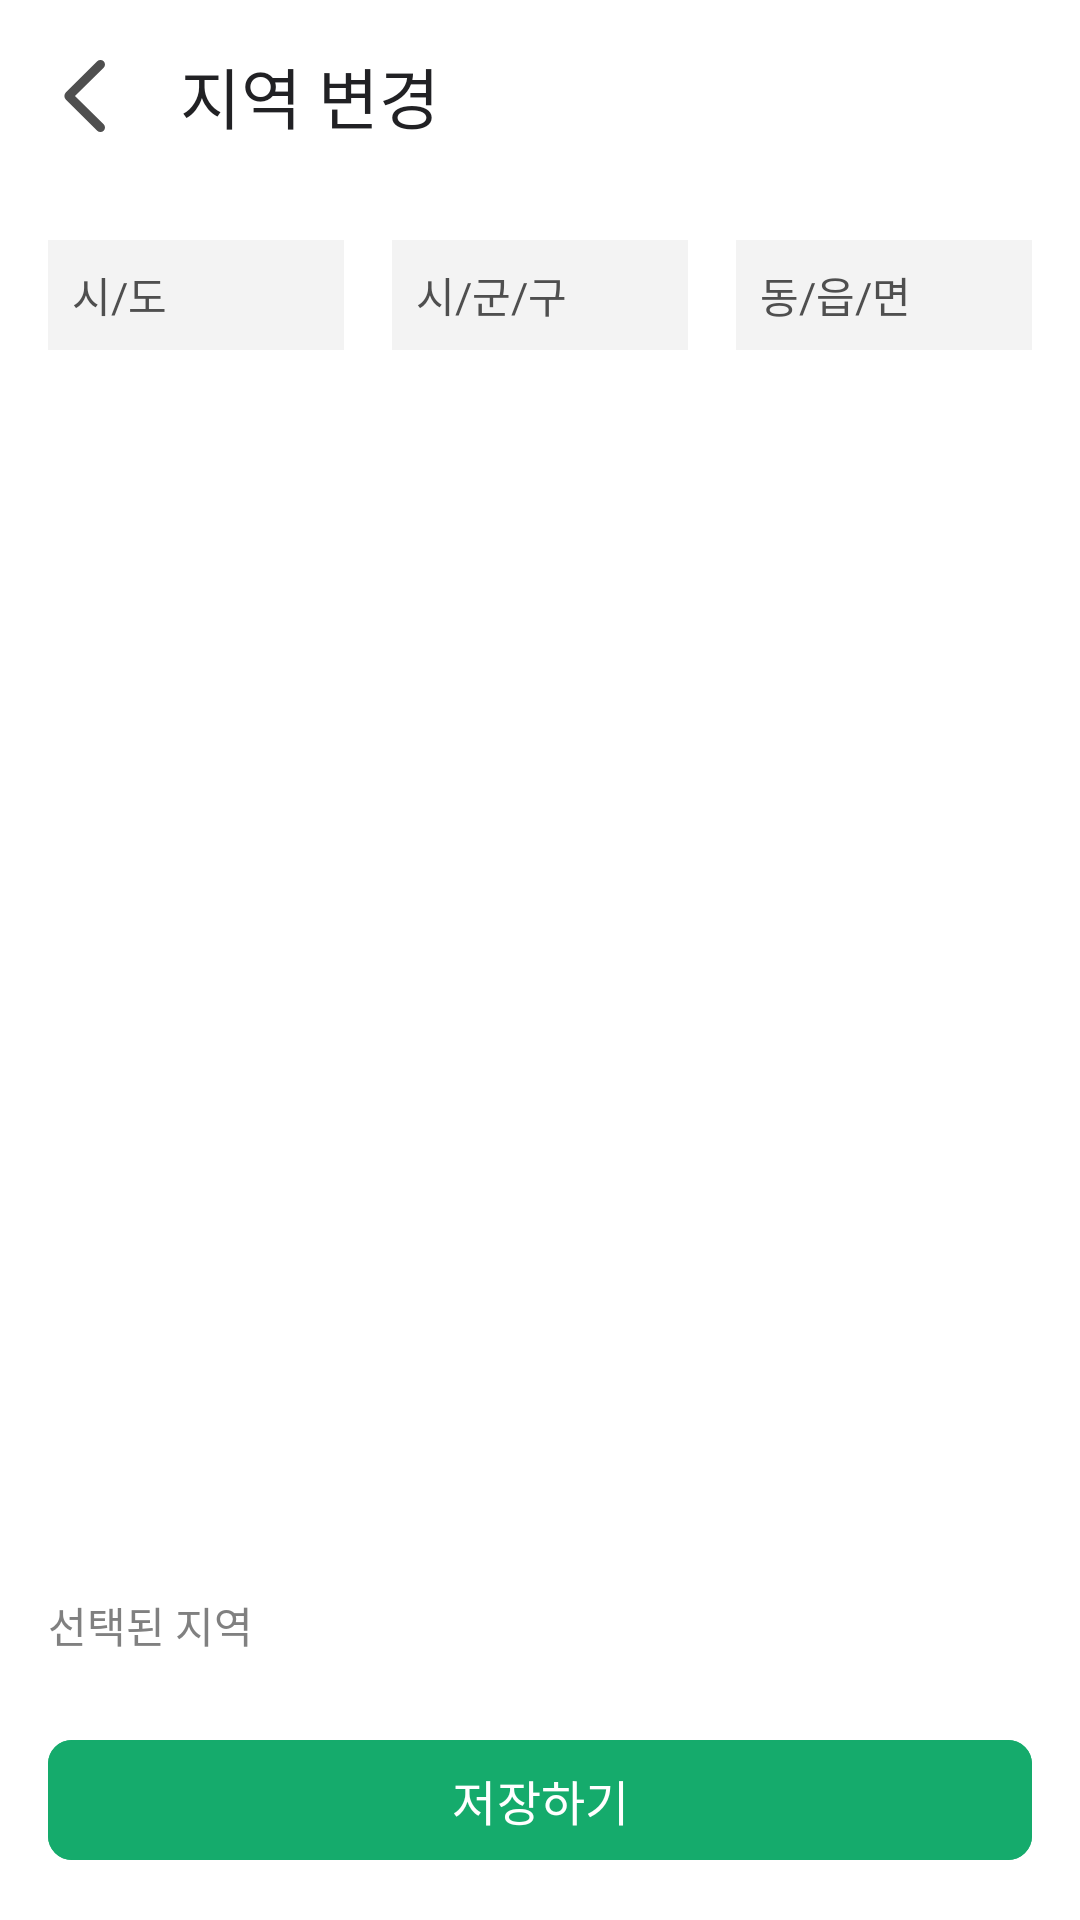

Write the Android layout XML for this screen, with the resource values it uses.
<!-- AndroidManifest.xml: application theme Theme.With_Runn -->
<!-- res/layout/activity_location.xml -->
<?xml version="1.0" encoding="utf-8"?>
<androidx.constraintlayout.widget.ConstraintLayout xmlns:android="http://schemas.android.com/apk/res/android"
    xmlns:app="http://schemas.android.com/apk/res-auto"
    xmlns:tools="http://schemas.android.com/tools"
    android:layout_width="match_parent"
    android:layout_height="match_parent"
    android:background="@color/white"
    tools:context=".ui.location.LocationActivity">

    
    <com.google.android.material.appbar.AppBarLayout
        android:id="@+id/appBarLayout"
        android:layout_width="match_parent"
        android:layout_height="wrap_content"
        android:background="@color/white"
        app:elevation="0dp"
        app:layout_constraintTop_toTopOf="parent">

        <com.google.android.material.appbar.MaterialToolbar
            android:id="@+id/toolbar"
            android:layout_width="match_parent"
            android:layout_height="?attr/actionBarSize"
            android:background="@color/white"
            app:title="지역 변경"
            app:titleTextColor="@color/gray_900"
            app:navigationIcon="@drawable/ic_arrow_back"
            app:navigationIconTint="@color/gray_700" />

    </com.google.android.material.appbar.AppBarLayout>

    
    <LinearLayout
        android:id="@+id/llLocationSelection"
        android:layout_width="match_parent"
        android:layout_height="0dp"
        android:orientation="horizontal"
        android:padding="@dimen/margin_medium"
        app:layout_constraintTop_toBottomOf="@+id/appBarLayout"
        app:layout_constraintBottom_toTopOf="@+id/llSelectedLocation">

        
        <LinearLayout
            android:layout_width="0dp"
            android:layout_height="match_parent"
            android:layout_weight="1"
            android:orientation="vertical"
            android:layout_marginEnd="@dimen/margin_small">

            <TextView
                android:layout_width="match_parent"
                android:layout_height="wrap_content"
                android:text="시/도"
                android:textColor="@color/gray_700"
                android:textSize="14sp"
                android:fontFamily="@font/pretendard_medium"
                android:padding="@dimen/margin_small"
                android:background="@color/gray_100" />

            <androidx.recyclerview.widget.RecyclerView
                android:id="@+id/rvProvince"
                android:layout_width="match_parent"
                android:layout_height="0dp"
                android:layout_weight="1"
                android:background="@color/white"
                tools:listitem="@layout/item_location" />

        </LinearLayout>

        
        <LinearLayout
            android:layout_width="0dp"
            android:layout_height="match_parent"
            android:layout_weight="1"
            android:orientation="vertical"
            android:layout_marginHorizontal="@dimen/margin_small">

            <TextView
                android:layout_width="match_parent"
                android:layout_height="wrap_content"
                android:text="시/군/구"
                android:textColor="@color/gray_700"
                android:textSize="14sp"
                android:fontFamily="@font/pretendard_medium"
                android:padding="@dimen/margin_small"
                android:background="@color/gray_100" />

            <androidx.recyclerview.widget.RecyclerView
                android:id="@+id/rvCity"
                android:layout_width="match_parent"
                android:layout_height="0dp"
                android:layout_weight="1"
                android:background="@color/white"
                tools:listitem="@layout/item_location" />

        </LinearLayout>

        
        <LinearLayout
            android:layout_width="0dp"
            android:layout_height="match_parent"
            android:layout_weight="1"
            android:orientation="vertical"
            android:layout_marginStart="@dimen/margin_small">

            <TextView
                android:layout_width="match_parent"
                android:layout_height="wrap_content"
                android:text="동/읍/면"
                android:textColor="@color/gray_700"
                android:textSize="14sp"
                android:fontFamily="@font/pretendard_medium"
                android:padding="@dimen/margin_small"
                android:background="@color/gray_100" />

            <androidx.recyclerview.widget.RecyclerView
                android:id="@+id/rvDistrict"
                android:layout_width="match_parent"
                android:layout_height="0dp"
                android:layout_weight="1"
                android:background="@color/white"
                tools:listitem="@layout/item_location" />

        </LinearLayout>

    </LinearLayout>

    
    <LinearLayout
        android:id="@+id/llSelectedLocation"
        android:layout_width="match_parent"
        android:layout_height="wrap_content"
        android:orientation="vertical"
        android:padding="@dimen/margin_medium"
        android:background="@color/gray_50"
        app:layout_constraintBottom_toTopOf="@+id/btnSave">

        <TextView
            android:layout_width="wrap_content"
            android:layout_height="wrap_content"
            android:text="선택된 지역"
            android:textColor="@color/gray_600"
            android:textSize="14sp"
            android:fontFamily="@font/pretendard_medium"
            android:layout_marginBottom="@dimen/margin_small" />

        <com.google.android.material.chip.ChipGroup
            android:id="@+id/chipGroupLocation"
            android:layout_width="match_parent"
            android:layout_height="wrap_content"
            app:singleLine="false"
            app:chipSpacing="@dimen/margin_small">

            

        </com.google.android.material.chip.ChipGroup>

    </LinearLayout>

    
    <com.google.android.material.button.MaterialButton
        android:id="@+id/btnSave"
        android:layout_width="match_parent"
        android:layout_height="wrap_content"
        android:text="저장하기"
        android:textColor="@color/white"
        android:textSize="16sp"
        android:fontFamily="@font/pretendard_semibold"
        android:backgroundTint="@color/green_700"
        app:cornerRadius="@dimen/button_corner_radius"
        android:layout_margin="@dimen/margin_medium"
        app:layout_constraintBottom_toBottomOf="parent" />

</androidx.constraintlayout.widget.ConstraintLayout>
<!-- res/layout/item_location.xml (included above) -->
<?xml version="1.0" encoding="utf-8"?>
<androidx.constraintlayout.widget.ConstraintLayout xmlns:android="http://schemas.android.com/apk/res/android"
    xmlns:app="http://schemas.android.com/apk/res-auto"
    xmlns:tools="http://schemas.android.com/tools"
    android:layout_width="match_parent"
    android:layout_height="wrap_content"
    android:padding="@dimen/margin_medium"
    android:background="?attr/selectableItemBackground"
    android:clickable="true"
    android:focusable="true">

    
    <TextView
        android:id="@+id/tvLocationName"
        android:layout_width="0dp"
        android:layout_height="wrap_content"
        android:text="서울시 강남구"
        android:textSize="16sp"
        android:textColor="@color/gray_800"
        android:fontFamily="@font/pretendard_medium"
        app:layout_constraintTop_toTopOf="parent"
        app:layout_constraintBottom_toBottomOf="parent"
        app:layout_constraintStart_toStartOf="parent"
        app:layout_constraintEnd_toStartOf="@+id/ivSelected"
        tools:text="서울시 강남구" />

    
    <ImageView
        android:id="@+id/ivSelected"
        android:layout_width="24dp"
        android:layout_height="24dp"
        android:src="@drawable/ic_check"
        android:visibility="gone"
        app:tint="@color/green_700"
        app:layout_constraintTop_toTopOf="parent"
        app:layout_constraintBottom_toBottomOf="parent"
        app:layout_constraintEnd_toEndOf="parent"
        tools:visibility="visible" />

    
    <View
        android:layout_width="match_parent"
        android:layout_height="1dp"
        android:background="@color/gray_200"
        app:layout_constraintBottom_toBottomOf="parent"
        app:layout_constraintStart_toStartOf="parent"
        app:layout_constraintEnd_toEndOf="parent" />

</androidx.constraintlayout.widget.ConstraintLayout>
<!-- resources referenced by this layout -->
<resources>
  <color name="gray_100">#F3F3F3</color>
  <color name="gray_200">#F0F0F0</color>
  <color name="gray_600">#808080</color>
  <color name="gray_700">#4F4F4F</color>
  <color name="gray_800">#2F2F2F</color>
  <color name="gray_900">#212124</color>
  <color name="green_700">#15AB6C</color>
  <color name="white">#FFFFFFFF</color>
  <dimen name="button_corner_radius">8dp</dimen>
  <dimen name="margin_medium">16dp</dimen>
  <dimen name="margin_small">8dp</dimen>
  <!-- drawable ic_arrow_back (drawable) -->
  <vector
      xmlns:android="http://schemas.android.com/apk/res/android"
      android:height="24dp"
      android:viewportHeight="16" android:viewportWidth="9" android:width="13.5dp">
      <path android:fillColor="#00000000" android:pathData="M8,1L1.141,7.859C1.063,7.937 1.063,8.063 1.141,8.141L8,15" android:strokeColor="#15AB6C" android:strokeLineCap="round" android:strokeLineJoin="round" android:strokeWidth="2"/>
      
  </vector>
  <!-- drawable ic_check (drawable) -->
  <vector xmlns:android="http://schemas.android.com/apk/res/android"
      android:width="24dp"
      android:height="24dp"
      android:viewportWidth="24"
      android:viewportHeight="24">
    <path
        android:pathData="M12,22C13.314,22.002 14.614,21.744 15.828,21.241C17.041,20.738 18.143,20.001 19.071,19.071C20.001,18.143 20.738,17.041 21.241,15.828C21.744,14.614 22.002,13.314 22,12C22.002,10.686 21.744,9.386 21.241,8.172C20.738,6.959 20.001,5.857 19.071,4.929C18.143,3.999 17.041,3.262 15.828,2.759C14.614,2.256 13.314,1.998 12,2C10.686,1.998 9.386,2.256 8.172,2.759C6.959,3.262 5.857,3.999 4.929,4.929C3.999,5.857 3.262,6.959 2.759,8.172C2.256,9.386 1.998,10.686 2,12C1.998,13.314 2.256,14.614 2.759,15.828C3.262,17.041 3.999,18.143 4.929,19.071C5.857,20.001 6.959,20.738 8.172,21.241C9.386,21.744 10.686,22.002 12,22Z"
        android:fillColor="#15AB6C"/>
    <path
        android:pathData="M16.21,8.577C16.571,8.229 17.157,8.229 17.518,8.577C17.88,8.926 17.88,9.492 17.518,9.84L11.735,15.423C11.373,15.771 10.788,15.771 10.426,15.423L7.534,12.632C7.173,12.283 7.173,11.717 7.534,11.368C7.873,11.042 8.409,11.021 8.772,11.307L8.843,11.368L11.08,13.528L16.21,8.577Z"
        android:fillColor="#FEFEFE"/>
  </vector>
  <style name="Theme.With_Runn" parent="Base.Theme.With_Runn" />
  <style name="Base.Theme.With_Runn" parent="Theme.Material3.DayNight.NoActionBar">
          
          
      </style>
</resources>
